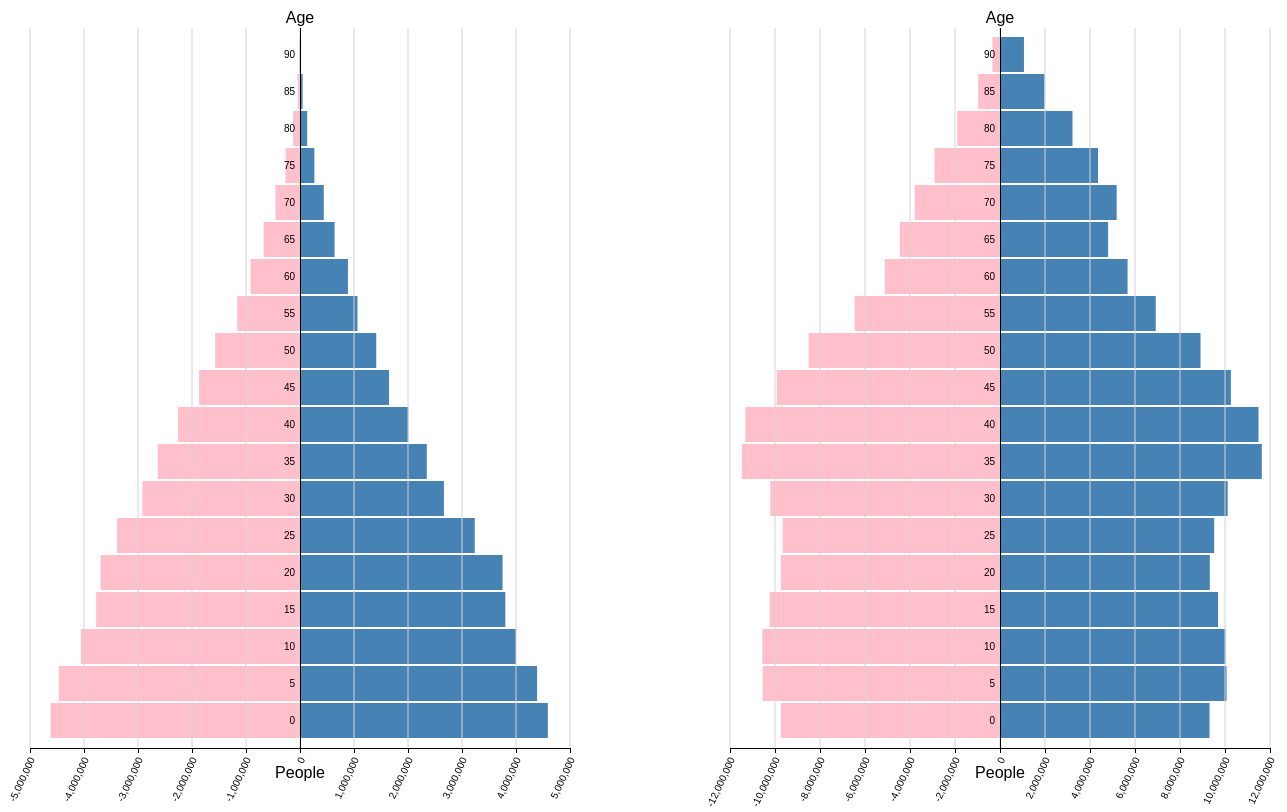
D3 v3 page, settled after 480 driven frames (8 s of simulated time); the page loaded 2 data file(s).


//定义相关尺寸
//margin定义svg画图的上、右、下、左的外边距
var margin = {top: 20, right: 30, bottom: 60, left: 30},
    width = 600 - margin.left - margin.right,
    height = 800 - margin.top - margin.bottom;
//为x轴定义线性比例尺，值域的定义可以看出，为0到width
var x = d3.scale.linear()
    .range([0, width]);
//为y轴定义新的虚数比例尺，值域为从height到0，每一层的差值为0.05
var y = d3.scale.ordinal()
    .rangeRoundBands([height,0], 0.05);
    //.title="age group";
//定义格栅绘制函数
function make_x_axis(){
    return d3.svg.axis()
        .scale(x)
        .orient("bottom")
        .ticks(10);
}
//定义x坐标轴
var xAxis = d3.svg.axis()
    .scale(x)//设置x轴的比例尺
    .orient("bottom")//x轴的坐标刻度文字在下侧
	.tickSize(5);//坐标轴上刻度线的长度为5
//定义y坐标轴
var yAxis = d3.svg.axis()
    .scale(y)//设置y轴的比例尺
    .orient("left")//y轴坐标刻度的文字在左侧
    .tickSize(0)//设置坐标轴上刻度线的长短
    .tickPadding(5);//刻度线和刻度文字之间的间隔，这个值默认为3

//定义左侧svg画布
var svgleft = d3.select("#visleft").append("svg")
	//设置svg画布的宽度
    .attr("width", width + margin.left + margin.right)
	//设置svg画布的高度
    .attr("height", height + margin.top + margin.bottom)
	.append("g")
	//定位svg画布
    .attr("transform", "translate(" + margin.left + "," + margin.top + ")");
//定义右侧svg画布	
var svgright = d3.select("#visright").append("svg")
    .attr("width", width + margin.left + margin.right)
    .attr("height", height + margin.top + margin.bottom)
	.append("g")
    .attr("transform", "translate(" + margin.left + "," + margin.top + ")");	

d3.csv("census1900.csv", type, function(error, data) {
	//获取所有行中最大人口数
	var r = d3.max(data, function(d) { return d.People; });
	//设置x轴比例尺的定义域，可以看出x轴表示人口数
	x.domain([-r,r]).nice();
	//设置y轴比例尺的定义域，y轴表示年龄的变化
	y.domain(data.map(function(d) { return d.Age; }));
//绘制柱状图
	svgleft.selectAll("rect")
		.data(data)
		.enter().append("rect")
		.attr("class", function(d) { return "bar bar--" + (d.Sex == 1 ? "women" : "men"); })
		.attr("x", function(d) { return x(d.Sex == 1 ? -Math.abs(d.People - 0) : 0); })
		.attr("y", function(d) { return y(d.Age); })
		.attr("width", function(d) { return Math.abs(x(d.People) - x(0)); })
		.attr("height", y.rangeBand());
//绘制x轴
	svgleft.append("g")
		.attr("class", "x axis")
		.attr("transform", "translate(0," + height + ")")
		.call(xAxis)
		.selectAll("text")
        .style("text-anchor", "end")
        .attr("dx", "-.8em")
        .attr("dy", ".15em")
        .attr("transform", "rotate(-65)");

//绘制格栅-x方向
	svgleft.append("g")
		.attr("class", "grid")
		.attr("transform", "translate(0," + height + ")")
		.call(make_x_axis()
        .tickSize(-height, 0, 0)
        .tickFormat("")
         );
//绘制y轴
	svgleft.append("g")
		.attr("class", "y axis")
		.attr("transform", "translate(" + x(0) + ",0)")
		.call(yAxis);
		
	//增加一个y轴的标签
	svgleft.append("text")
				.attr("transform", "translate(" + (width/2) + "," + (-5) + ")")
				.style("text-anchor", "middle")
				.text("Age");

	//增加一个x轴的标签
	svgleft.append("text")
				.attr("transform", "translate(" + (width/2) + "," + (height-30+ margin.bottom) + ")")
				.style("text-anchor", "middle")
				.text("People");
});

d3.csv("census2000.csv", type, function(error, data) {
	var r = d3.max(data, function(d) { return d.People; });
	x.domain([-r,r]).nice();
	y.domain(data.map(function(d) { return d.Age; }));
	
	svgright.selectAll(".bar")
		.data(data)
		.enter().append("rect")
		.attr("class", function(d) { return "bar bar--" + (d.Sex == 1 ? "women" : "men"); })
		.attr("x", function(d) { return x(d.Sex == 1 ? -Math.abs(d.People - 0) : 0); })
		.attr("y", function(d) { return y(d.Age); })
		.attr("width", function(d) { return Math.abs(x(d.People) - x(0)); })
		.attr("height", y.rangeBand());

	svgright.append("g")
		.attr("class", "x axis")
		.attr("transform", "translate(0," + height + ")")
		.call(xAxis)
		.selectAll("text")
        .style("text-anchor", "end")
        .attr("dx", "-.8em")
        .attr("dy", ".15em")
        .attr("transform", "rotate(-65)");
	//绘制格栅-x方向
	svgright.append("g")
		.attr("class", "grid")
		.attr("transform", "translate(0," + height + ")")
		.call(make_x_axis()
        .tickSize(-height, 0, 0)
        .tickFormat("")
         );
	svgright.append("g")
		.attr("class", "y axis")
		.attr("transform", "translate(" + x(0) + ",0)")
		.call(yAxis);
		
	//增加一个y轴的标签
	svgright.append("text")
				.attr("transform", "translate(" + (width/2) + "," + (-5) + ")")
				.style("text-anchor", "middle")
				.text("Age");
	//增肌一个x轴标签
	svgright.append("text")
				.attr("transform", "translate(" + (width/2) + "," + (height-30+ margin.bottom) + ")")
				.style("text-anchor", "middle")
				.text("People");
});

function type(d) {
	d.People = +d.People;
	return d;
}


### data: census2000.csv
Sex, Year, Age, People
1, 2000, 0, 9735380
1, 2000, 5, 10552146
1, 2000, 10, 10563233
1, 2000, 15, 10237419
1, 2000, 20, 9731315
1, 2000, 25, 9659493
1, 2000, 30, 10205879
1, 2000, 35, 11475182
1, 2000, 40, 11320252
1, 2000, 45, 9925006
1, 2000, 50, 8507934
1, 2000, 55, 6459082
1, 2000, 60, 5123399
1, 2000, 65, 4453623
1, 2000, 70, 3792145
1, 2000, 75, 2912655
1, 2000, 80, 1902638
1, 2000, 85, 970357
1, 2000, 90, 336303
2, 2000, 0, 9310714
2, 2000, 5, 10069564
2, 2000, 10, 10022524
2, 2000, 15, 9692669
2, 2000, 20, 9324244
2, 2000, 25, 9518507
2, 2000, 30, 10119296
2, 2000, 35, 11635647
2, 2000, 40, 11488578
2, 2000, 45, 10261253
2, 2000, 50, 8911133
2, 2000, 55, 6921268
2, 2000, 60, 5668961
2, 2000, 65, 4804784
2, 2000, 70, 5184855
2, 2000, 75, 4355644
2, 2000, 80, 3221898
2, 2000, 85, 1981156
2, 2000, 90, 1064581

### data: census1900.csv
Sex, Year, Age, People
1, 1900, 0, 4619544
1, 1900, 5, 4465783
1, 1900, 10, 4057669
1, 1900, 15, 3774846
1, 1900, 20, 3694038
1, 1900, 25, 3389280
1, 1900, 30, 2918964
1, 1900, 35, 2633883
1, 1900, 40, 2261070
1, 1900, 45, 1868413
1, 1900, 50, 1571038
1, 1900, 55, 1161908
1, 1900, 60, 916571
1, 1900, 65, 672663
1, 1900, 70, 454747
1, 1900, 75, 268211
1, 1900, 80, 127435
1, 1900, 85, 44008
1, 1900, 90, 15164
2, 1900, 0, 4589196
2, 1900, 5, 4390483
2, 1900, 10, 4001749
2, 1900, 15, 3801743
2, 1900, 20, 3751061
2, 1900, 25, 3236056
2, 1900, 30, 2665174
2, 1900, 35, 2347737
2, 1900, 40, 2004987
2, 1900, 45, 1648025
2, 1900, 50, 1411981
2, 1900, 55, 1064632
2, 1900, 60, 887508
2, 1900, 65, 640212
2, 1900, 70, 440007
2, 1900, 75, 265879
2, 1900, 80, 132449
2, 1900, 85, 48614
2, 1900, 90, 20093